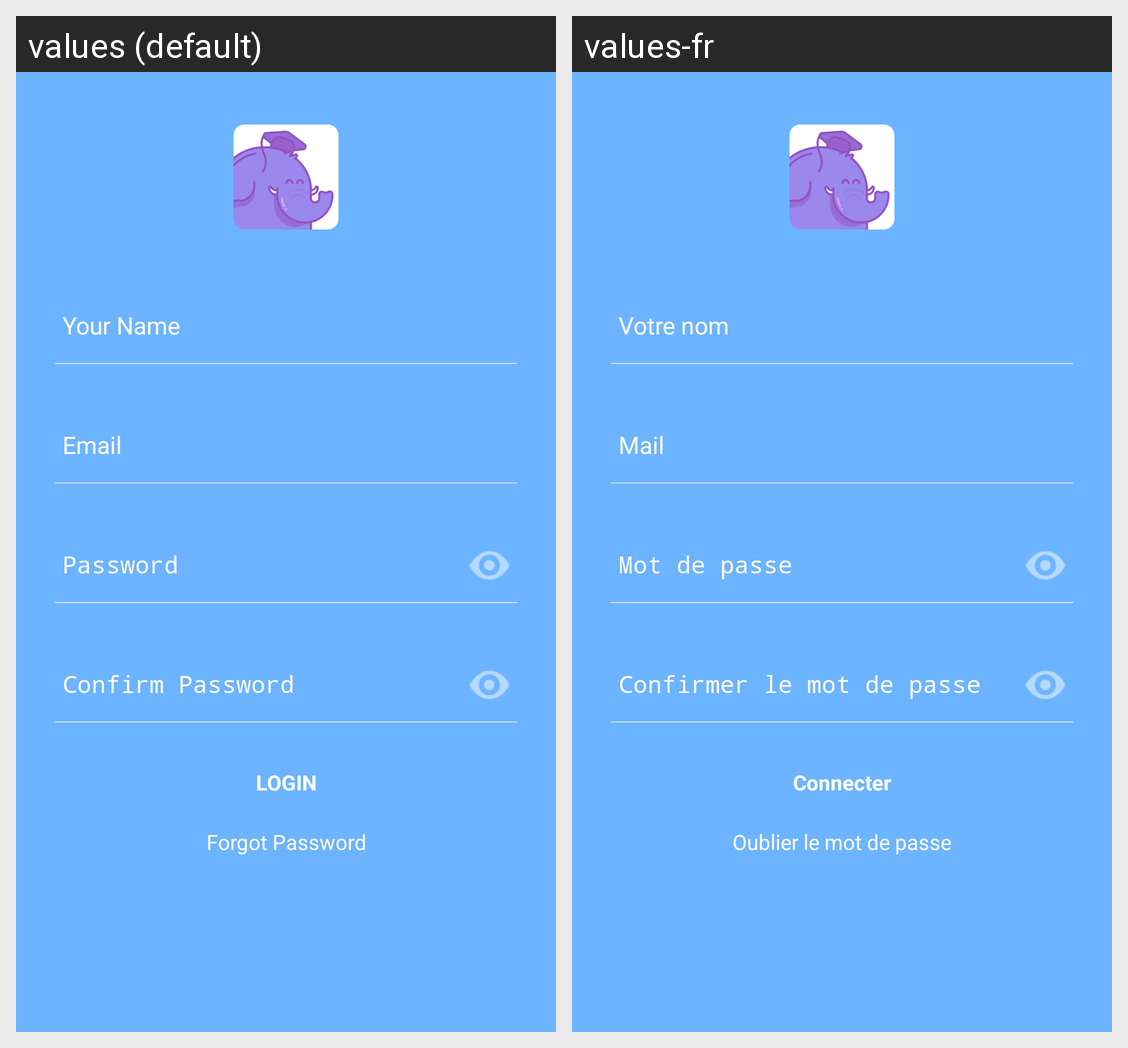

Locale-by-locale string values for the Android screen shown in this grid:
Android screen res/layout/activity_register2.xml rendered under 2 locales, left to right: values (default), values-fr. Device: Nexus 5 (rendered at 1080×1920; each locale shown at half size, 540×960, under a caption strip naming it); theme SampleTheme.Light.
Strings drawn on this screen, with the default value and each locale's value (text and hints the layout hard-codes, and strings that could not be matched under every locale, appear in the picture but are not listed):

tabme_register_your_name
  values: Your Name
  values-fr: Votre nom

tabme_register_email
  values: Email
  values-fr: Mail

tabme_register_password
  values: Password
  values-fr: Mot de passe

tabme_register_confirm_password
  values: Confirm Password
  values-fr: Confirmer le mot de passe

tabme_login_login
  values: LOGIN
  values-fr: Connecter

tabme_register_forgot_password
  values: Forgot Password
  values-fr: Oublier le mot de passe
